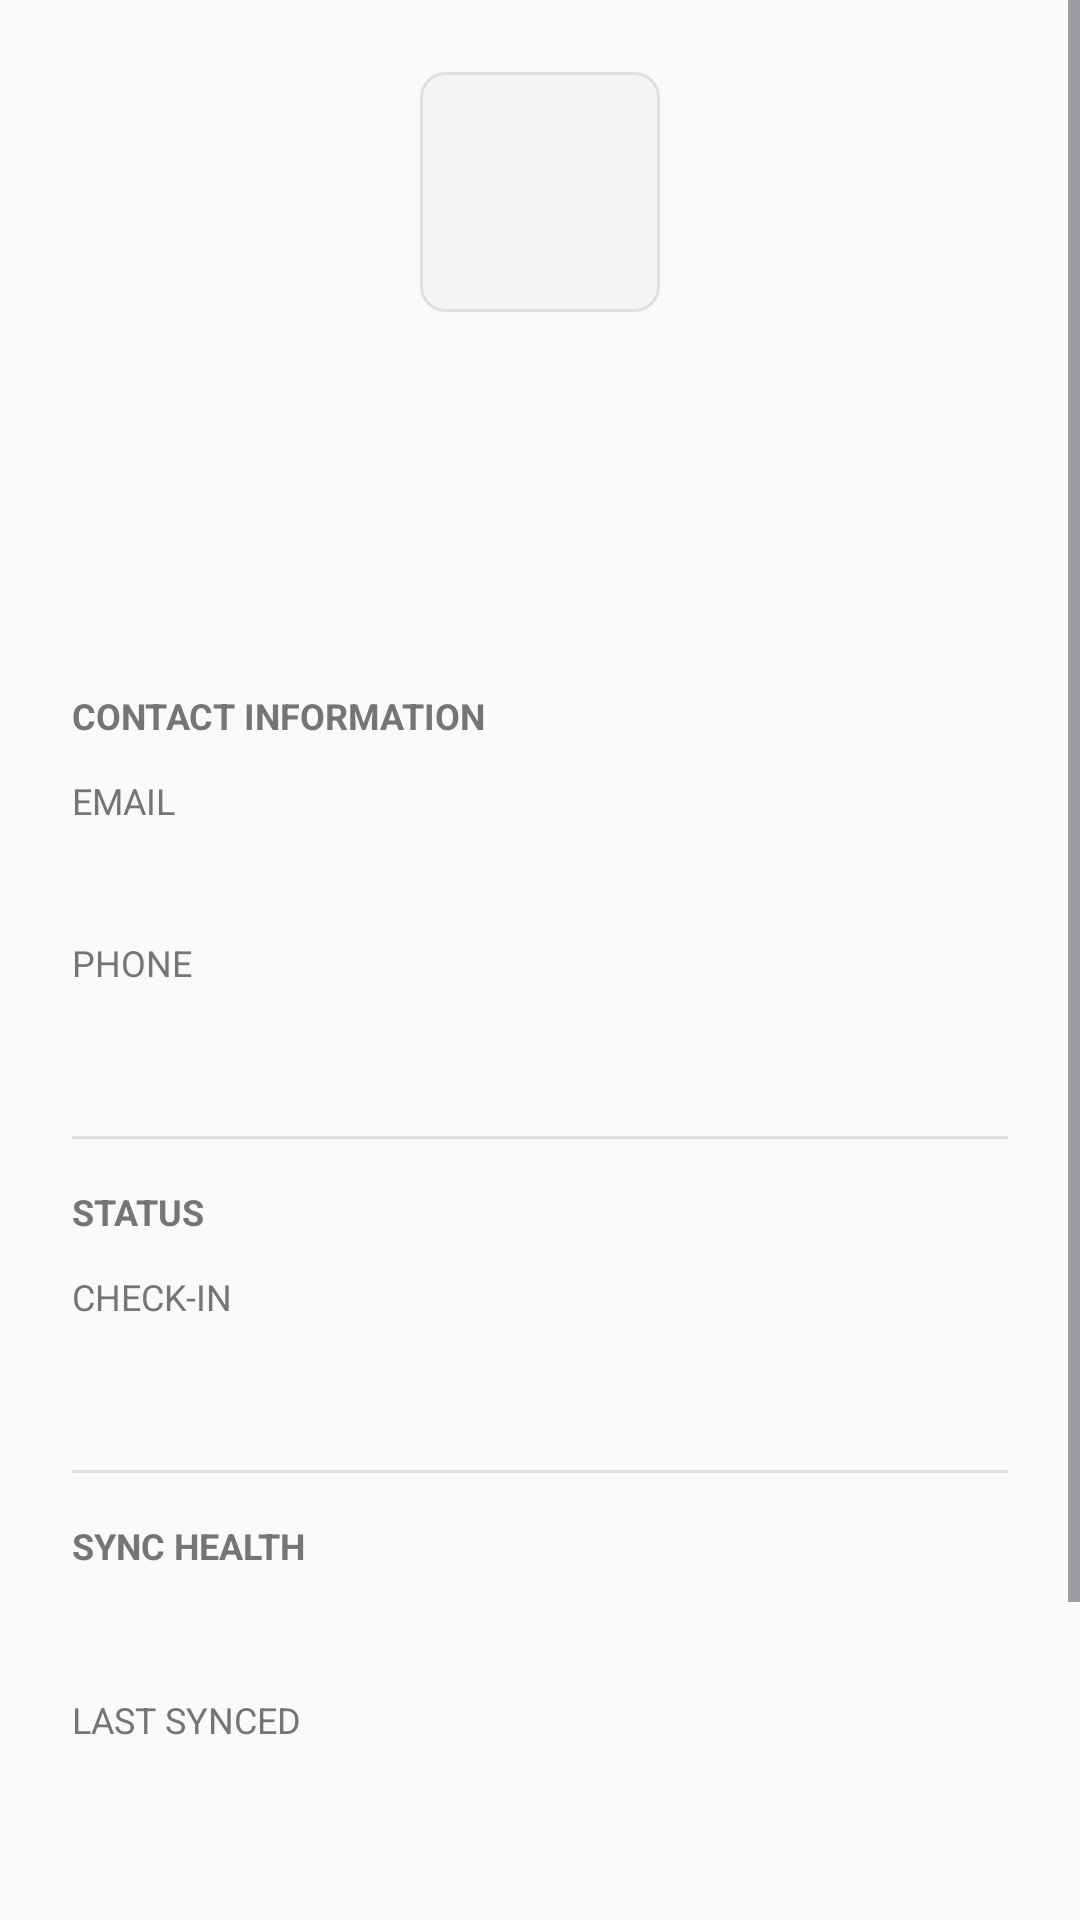

Android layout source for this screen:
<!-- AndroidManifest.xml: application theme Theme.FieldTrack -->
<!-- res/layout/bottom_sheet_employee_details.xml -->
<?xml version="1.0" encoding="utf-8"?>
<ScrollView xmlns:android="http://schemas.android.com/apk/res/android"
    xmlns:app="http://schemas.android.com/apk/res-auto"
    android:layout_width="match_parent"
    android:layout_height="wrap_content"
    android:fillViewport="true">

<LinearLayout
    android:layout_width="match_parent"
    android:layout_height="wrap_content"
    android:orientation="vertical"
    android:padding="24dp">

    
    <LinearLayout
        android:layout_width="match_parent"
        android:layout_height="wrap_content"
        android:orientation="vertical"
        android:gravity="center_horizontal"
        android:layout_marginBottom="24dp">

        <ImageView
            android:id="@+id/iv_profile_image"
            android:layout_width="80dp"
            android:layout_height="80dp"
            android:scaleType="centerCrop"
            android:background="@drawable/bg_image_placeholder"
            android:contentDescription="Employee profile image" />

        <TextView
            android:id="@+id/tv_employee_name"
            android:layout_width="wrap_content"
            android:layout_height="wrap_content"
            android:layout_marginTop="12dp"
            android:textSize="20sp"
            android:textStyle="bold"
            android:textColor="@color/on_surface"
            android:gravity="center" />

        <TextView
            android:id="@+id/tv_role"
            android:layout_width="wrap_content"
            android:layout_height="wrap_content"
            android:layout_marginTop="4dp"
            android:textSize="14sp"
            android:textColor="@color/on_surface_variant"
            android:paddingStart="12dp"
            android:paddingEnd="12dp"
            android:paddingTop="4dp"
            android:paddingBottom="4dp"
            android:background="@drawable/bg_status_badge" />

        <TextView
            android:id="@+id/tv_status"
            android:layout_width="wrap_content"
            android:layout_height="wrap_content"
            android:layout_marginTop="8dp"
            android:textSize="12sp"
            android:textStyle="bold"
            android:paddingStart="12dp"
            android:paddingEnd="12dp"
            android:paddingTop="4dp"
            android:paddingBottom="4dp"
            android:background="@drawable/bg_status_badge" />

    </LinearLayout>

    
    <TextView
        android:layout_width="wrap_content"
        android:layout_height="wrap_content"
        android:text="CONTACT INFORMATION"
        android:textSize="12sp"
        android:textStyle="bold"
        android:textColor="@color/on_surface_variant"
        android:layout_marginBottom="12dp" />

    <LinearLayout
        android:id="@+id/ll_email"
        android:layout_width="match_parent"
        android:layout_height="wrap_content"
        android:orientation="vertical"
        android:layout_marginBottom="12dp">

        <TextView
            android:layout_width="wrap_content"
            android:layout_height="wrap_content"
            android:text="Email"
            android:textSize="12sp"
            android:textColor="@color/on_surface_variant"
            android:textAllCaps="true" />

        <TextView
            android:id="@+id/tv_email"
            android:layout_width="wrap_content"
            android:layout_height="wrap_content"
            android:textSize="16sp"
            android:textColor="@color/on_surface"
            android:layout_marginTop="4dp" />

    </LinearLayout>

    <LinearLayout
        android:id="@+id/ll_phone"
        android:layout_width="match_parent"
        android:layout_height="wrap_content"
        android:orientation="vertical"
        android:layout_marginBottom="16dp">

        <TextView
            android:layout_width="wrap_content"
            android:layout_height="wrap_content"
            android:text="Phone"
            android:textSize="12sp"
            android:textColor="@color/on_surface_variant"
            android:textAllCaps="true" />

        <TextView
            android:id="@+id/tv_phone"
            android:layout_width="wrap_content"
            android:layout_height="wrap_content"
            android:textSize="16sp"
            android:textColor="@color/on_surface"
            android:layout_marginTop="4dp" />

    </LinearLayout>

    <View
        android:layout_width="match_parent"
        android:layout_height="1dp"
        android:background="@color/divider"
        android:layout_marginTop="8dp"
        android:layout_marginBottom="16dp" />

    
    <TextView
        android:layout_width="wrap_content"
        android:layout_height="wrap_content"
        android:text="STATUS"
        android:textSize="12sp"
        android:textStyle="bold"
        android:textColor="@color/on_surface_variant"
        android:layout_marginBottom="12dp" />

    <LinearLayout
        android:layout_width="match_parent"
        android:layout_height="wrap_content"
        android:orientation="vertical"
        android:layout_marginBottom="16dp">

        <TextView
            android:layout_width="wrap_content"
            android:layout_height="wrap_content"
            android:text="Check-in"
            android:textSize="12sp"
            android:textColor="@color/on_surface_variant"
            android:textAllCaps="true" />

        <TextView
            android:id="@+id/tv_check_in_status"
            android:layout_width="wrap_content"
            android:layout_height="wrap_content"
            android:textSize="16sp"
            android:textColor="@color/on_surface"
            android:layout_marginTop="4dp" />

    </LinearLayout>

    <View
        android:layout_width="match_parent"
        android:layout_height="1dp"
        android:background="@color/divider"
        android:layout_marginTop="8dp"
        android:layout_marginBottom="16dp" />

    
    <TextView
        android:layout_width="wrap_content"
        android:layout_height="wrap_content"
        android:text="SYNC HEALTH"
        android:textSize="12sp"
        android:textStyle="bold"
        android:textColor="@color/on_surface_variant"
        android:layout_marginBottom="12dp" />

    <LinearLayout
        android:layout_width="match_parent"
        android:layout_height="wrap_content"
        android:orientation="horizontal"
        android:gravity="center_vertical"
        android:layout_marginBottom="8dp">

        <View
            android:id="@+id/view_sync_indicator"
            android:layout_width="12dp"
            android:layout_height="12dp"
            android:background="@drawable/bg_sync_indicator" />

        <TextView
            android:id="@+id/tv_sync_health_label"
            android:layout_width="wrap_content"
            android:layout_height="wrap_content"
            android:layout_marginStart="8dp"
            android:textSize="16sp"
            android:textStyle="bold"
            android:textColor="@color/on_surface" />

    </LinearLayout>

    <LinearLayout
        android:layout_width="match_parent"
        android:layout_height="wrap_content"
        android:orientation="vertical"
        android:layout_marginBottom="24dp">

        <TextView
            android:layout_width="wrap_content"
            android:layout_height="wrap_content"
            android:text="Last Synced"
            android:textSize="12sp"
            android:textColor="@color/on_surface_variant"
            android:textAllCaps="true" />

        <TextView
            android:id="@+id/tv_last_sync"
            android:layout_width="wrap_content"
            android:layout_height="wrap_content"
            android:textSize="16sp"
            android:textColor="@color/on_surface"
            android:layout_marginTop="4dp" />

    </LinearLayout>

    

    
    <com.google.android.material.button.MaterialButton
        android:id="@+id/btn_view_session_history"
        style="@style/Widget.MaterialComponents.Button.OutlinedButton"
        android:layout_width="match_parent"
        android:layout_height="wrap_content"
        android:layout_marginTop="8dp"
        android:layout_marginBottom="8dp"
        android:text="View Session History"
        android:textAllCaps="false"
        app:icon="@android:drawable/ic_menu_recent_history"
        app:iconSize="18dp"
        app:iconGravity="textStart"
        app:cornerRadius="8dp" />

    <LinearLayout
        android:layout_width="match_parent"
        android:layout_height="wrap_content"
        android:orientation="horizontal"
        android:gravity="center"
        android:layout_marginTop="0dp">

        <com.google.android.material.button.MaterialButton
            android:id="@+id/btn_view_map"
            style="@style/Widget.MaterialComponents.Button.OutlinedButton"
            android:layout_width="0dp"
            android:layout_height="wrap_content"
            android:layout_weight="1"
            android:layout_marginEnd="8dp"
            android:text="View on Map"
            android:visibility="gone"
            app:cornerRadius="8dp" />

        <com.google.android.material.button.MaterialButton
            android:id="@+id/btn_close"
            android:layout_width="0dp"
            android:layout_height="wrap_content"
            android:layout_weight="1"
            android:text="Close"
            app:cornerRadius="8dp" />

    </LinearLayout>

</LinearLayout>

</ScrollView>
<!-- resources referenced by this layout -->
<resources>
  <color name="divider">#E0E0E0</color>
  <color name="on_surface">#212121</color>
  <color name="on_surface_variant">#757575</color>
  <!-- drawable bg_image_placeholder (drawable) -->
  <shape xmlns:android="http://schemas.android.com/apk/res/android"
      android:shape="rectangle">
      <corners android:radius="8dp" />
      <stroke
          android:width="1dp"
          android:color="#E0E0E0" />
      <solid android:color="#F5F5F5" />
  </shape>
  <style name="Theme.FieldTrack" parent="Theme.Material3.Light.NoActionBar">
          <item name="colorPrimary">@color/primary</item>
          <item name="colorPrimaryContainer">@color/primary_dark</item>
          <item name="colorOnPrimary">@color/on_primary</item>
          <item name="colorSecondary">@color/secondary</item>
          <item name="colorOnSecondary">@color/on_secondary</item>
          <item name="android:colorBackground">@color/background</item>
          <item name="colorOnBackground">@color/on_background</item>
          <item name="colorSurface">@color/surface</item>
          <item name="colorOnSurface">@color/on_surface</item>
          <item name="colorError">@color/error</item>
          <item name="colorOnError">@color/on_error</item>
          <item name="android:statusBarColor">@color/primary_dark</item>
      </style>
  <color name="primary">#1565C0</color>
  <color name="primary_dark">#0D47A1</color>
  <color name="on_primary">#FFFFFF</color>
  <color name="secondary">#00897B</color>
  <color name="on_secondary">#FFFFFF</color>
  <color name="background">#FAFAFA</color>
  <color name="on_background">#212121</color>
  <color name="surface">#FFFFFF</color>
  <color name="error">#D32F2F</color>
  <color name="on_error">#FFFFFF</color>
</resources>
